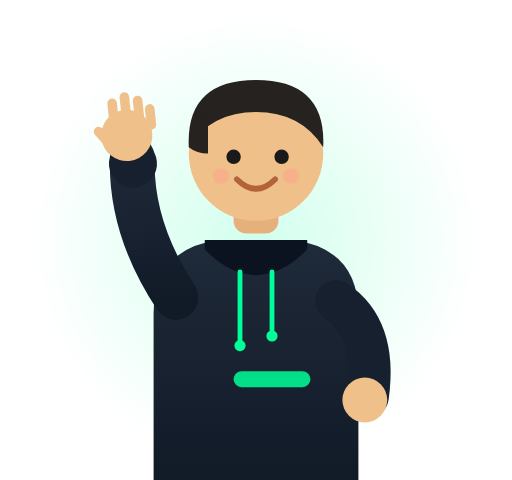
t = 0.00 s
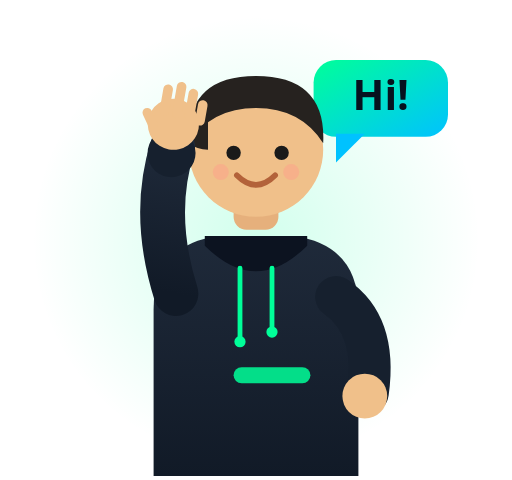
t = 0.68 s
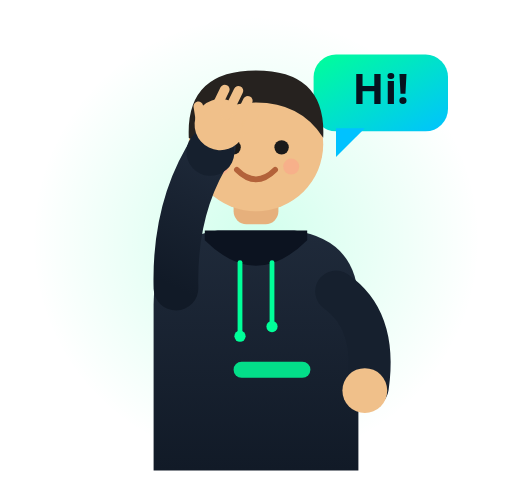
t = 1.35 s
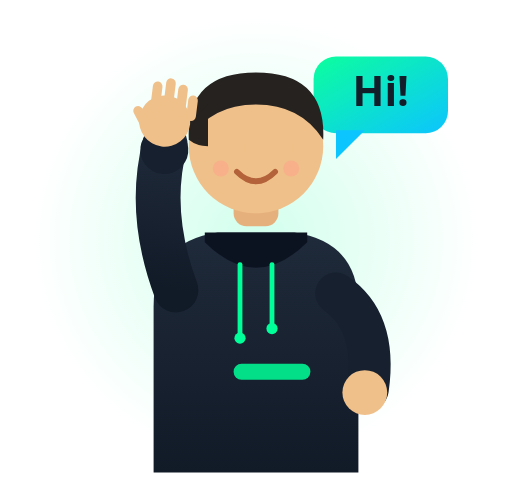
t = 2.00 s
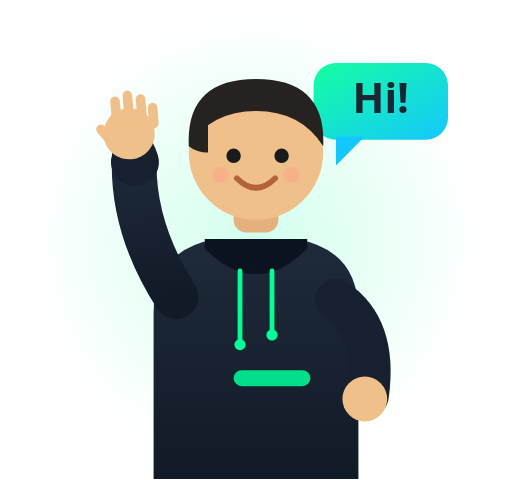
t = 2.65 s
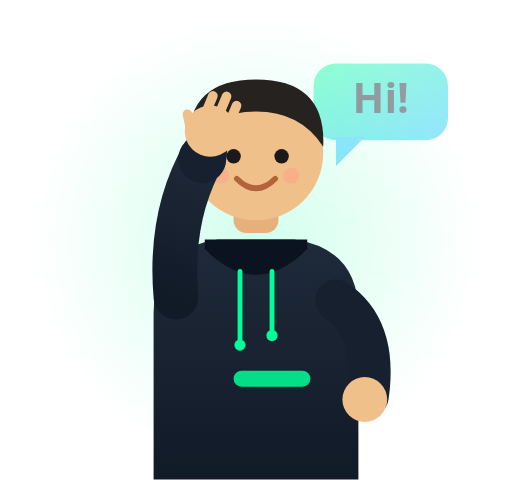
t = 3.25 s

The animated SVG that drew these frames (rendered in a browser with its animation timeline set to each time). Animation: 6 SMIL elements (animate=4,animateTransform=2); one cycle of 4.00 s, repeats indefinitely.

<svg xmlns="http://www.w3.org/2000/svg" viewBox="0 0 320 300" width="320" height="300" font-family="Segoe UI, Arial, sans-serif">
  <defs>
    <linearGradient id="hoodie" x1="0" y1="0" x2="0" y2="1">
      <stop offset="0%" stop-color="#1f2a3a"/>
      <stop offset="100%" stop-color="#111a27"/>
    </linearGradient>
    <linearGradient id="bubble" x1="0" y1="0" x2="1" y2="1">
      <stop offset="0%" stop-color="#00FF99"/>
      <stop offset="100%" stop-color="#00c2ff"/>
    </linearGradient>
    <radialGradient id="glow" cx="50%" cy="50%" r="50%">
      <stop offset="0%" stop-color="#00FF99" stop-opacity="0.18"/>
      <stop offset="100%" stop-color="#00FF99" stop-opacity="0"/>
    </radialGradient>
  </defs>

  <!-- soft glow -->
  <circle cx="160" cy="150" r="140" fill="url(#glow)"/>

  <!-- gentle floating for the whole character -->
  <g>
    <animateTransform attributeName="transform" attributeType="XML" type="translate"
      values="0 0; 0 -6; 0 0" dur="3s" repeatCount="indefinite" calcMode="spline"
      keySplines="0.45 0 0.55 1; 0.45 0 0.55 1" keyTimes="0;0.5;1"/>

    <!-- speech bubble: Hi! -->
    <g>
      <rect x="196" y="40" rx="14" ry="14" width="84" height="48" fill="url(#bubble)"/>
      <path d="M210 86 L210 104 L228 86 Z" fill="#00c2ff"/>
      <text x="238" y="71" font-size="26" font-weight="700" fill="#06121f" text-anchor="middle">Hi!</text>
      <animate attributeName="opacity" values="0;1;1;1;0.85;1" dur="3s" repeatCount="indefinite"/>
    </g>

    <!-- body / hoodie -->
    <path d="M96 300 L96 196 Q96 156 136 150 L184 150 Q224 156 224 196 L224 300 Z" fill="url(#hoodie)"/>
    <!-- hood collar -->
    <path d="M128 156 Q160 188 192 156 L192 150 L128 150 Z" fill="#0c1320"/>
    <!-- drawstrings -->
    <line x1="150" y1="170" x2="150" y2="214" stroke="#00FF99" stroke-width="3" stroke-linecap="round"/>
    <line x1="170" y1="170" x2="170" y2="208" stroke="#00FF99" stroke-width="3" stroke-linecap="round"/>
    <circle cx="150" cy="216" r="3.5" fill="#00FF99"/>
    <circle cx="170" cy="210" r="3.5" fill="#00FF99"/>
    <!-- chest accent -->
    <rect x="146" y="232" width="48" height="10" rx="5" fill="#00FF99" opacity="0.85"/>

    <!-- static arm (left) -->
    <path d="M210 188 q26 18 20 60" stroke="#16202e" stroke-width="26" fill="none" stroke-linecap="round"/>
    <circle cx="228" cy="250" r="14" fill="#f0c08a"/>

    <!-- neck -->
    <rect x="146" y="120" width="28" height="26" rx="8" fill="#e6b07c"/>

    <!-- head -->
    <circle cx="160" cy="96" r="42" fill="#f0c08a"/>
    <!-- hair -->
    <path d="M118 92 Q116 50 160 50 Q204 50 202 92 Q188 70 160 70 Q132 70 118 92 Z" fill="#26221f"/>
    <path d="M118 92 Q120 78 130 70 L130 96 Q123 96 118 92 Z" fill="#26221f"/>
    <!-- eyes -->
    <circle cx="146" cy="98" r="4.5" fill="#1a1a1a"/>
    <circle cx="176" cy="98" r="4.5" fill="#1a1a1a"/>
    <!-- blink -->
    <rect x="140" y="92" width="13" height="11" rx="3" fill="#f0c08a">
      <animate attributeName="height" values="0;0;11;0;0" keyTimes="0;0.45;0.5;0.55;1" dur="4s" repeatCount="indefinite"/>
      <animate attributeName="y" values="92;92;92;92;92" dur="4s" repeatCount="indefinite"/>
    </rect>
    <rect x="170" y="92" width="13" height="11" rx="3" fill="#f0c08a">
      <animate attributeName="height" values="0;0;11;0;0" keyTimes="0;0.45;0.5;0.55;1" dur="4s" repeatCount="indefinite"/>
    </rect>
    <!-- smile -->
    <path d="M148 112 Q160 124 172 112" stroke="#b3623a" stroke-width="3.5" fill="none" stroke-linecap="round"/>
    <!-- cheeks -->
    <circle cx="138" cy="110" r="5" fill="#ff9d8a" opacity="0.45"/>
    <circle cx="182" cy="110" r="5" fill="#ff9d8a" opacity="0.45"/>

    <!-- WAVING ARM (right) — pivots at shoulder (110,186) -->
    <g>
      <animateTransform attributeName="transform" attributeType="XML" type="rotate"
        values="-6 110 186; 26 110 186; -6 110 186" dur="0.9s" repeatCount="indefinite"
        calcMode="spline" keySplines="0.4 0 0.6 1; 0.4 0 0.6 1" keyTimes="0;0.5;1"/>
      <!-- sleeve -->
      <path d="M110 186 Q86 140 92 96" stroke="url(#hoodie)" stroke-width="28" fill="none" stroke-linecap="round"/>
      <!-- cuff accent -->
      <circle cx="92" cy="100" r="15" fill="#16202e"/>
      <!-- waving hand -->
      <g>
        <circle cx="90" cy="82" r="16" fill="#f0c08a"/>
        <!-- fingers -->
        <rect x="80" y="58" width="6" height="20" rx="3" fill="#f0c08a"/>
        <rect x="88" y="55" width="6" height="23" rx="3" fill="#f0c08a"/>
        <rect x="96" y="58" width="6" height="20" rx="3" fill="#f0c08a"/>
        <rect x="103" y="64" width="6" height="16" rx="3" fill="#f0c08a"/>
        <!-- thumb -->
        <rect x="72" y="74" width="6" height="14" rx="3" fill="#f0c08a" transform="rotate(-35 75 81)"/>
      </g>
    </g>
  </g>
</svg>
